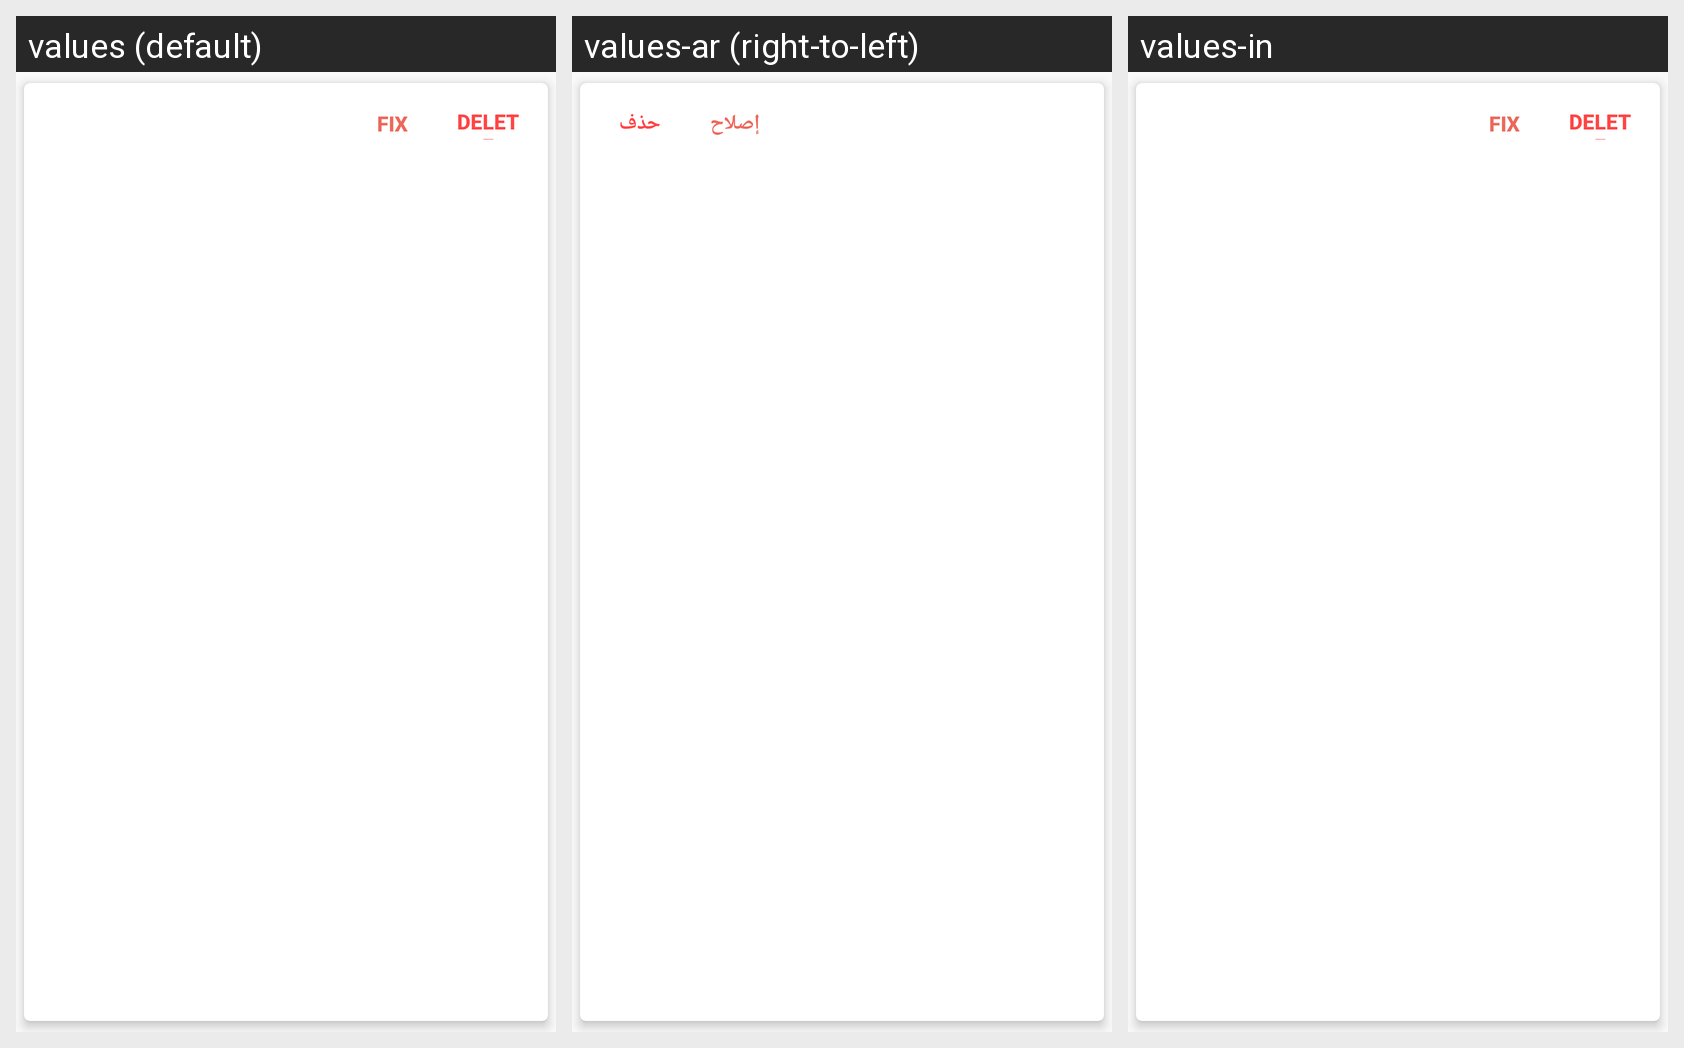

Translations of the strings shown on this Android screen, per locale in the grid:
Android screen res/layout/malformed_to_do_card.xml rendered under 3 locales, left to right: values (default), values-ar (right-to-left), values-in. Device: Nexus 5 (rendered at 1080×1920; each locale shown at half size, 540×960, under a caption strip naming it); theme AppTheme.
Strings drawn on this screen, with the default value and each locale's value (text and hints the layout hard-codes, and strings that could not be matched under every locale, appear in the picture but are not listed):

fix
  values: Fix
  values-ar: إصلاح
  values-in: Fix  [not translated; the default value is used]

delete
  values: Delete
  values-ar: حذف
  values-in: Delete  [not translated; the default value is used]
